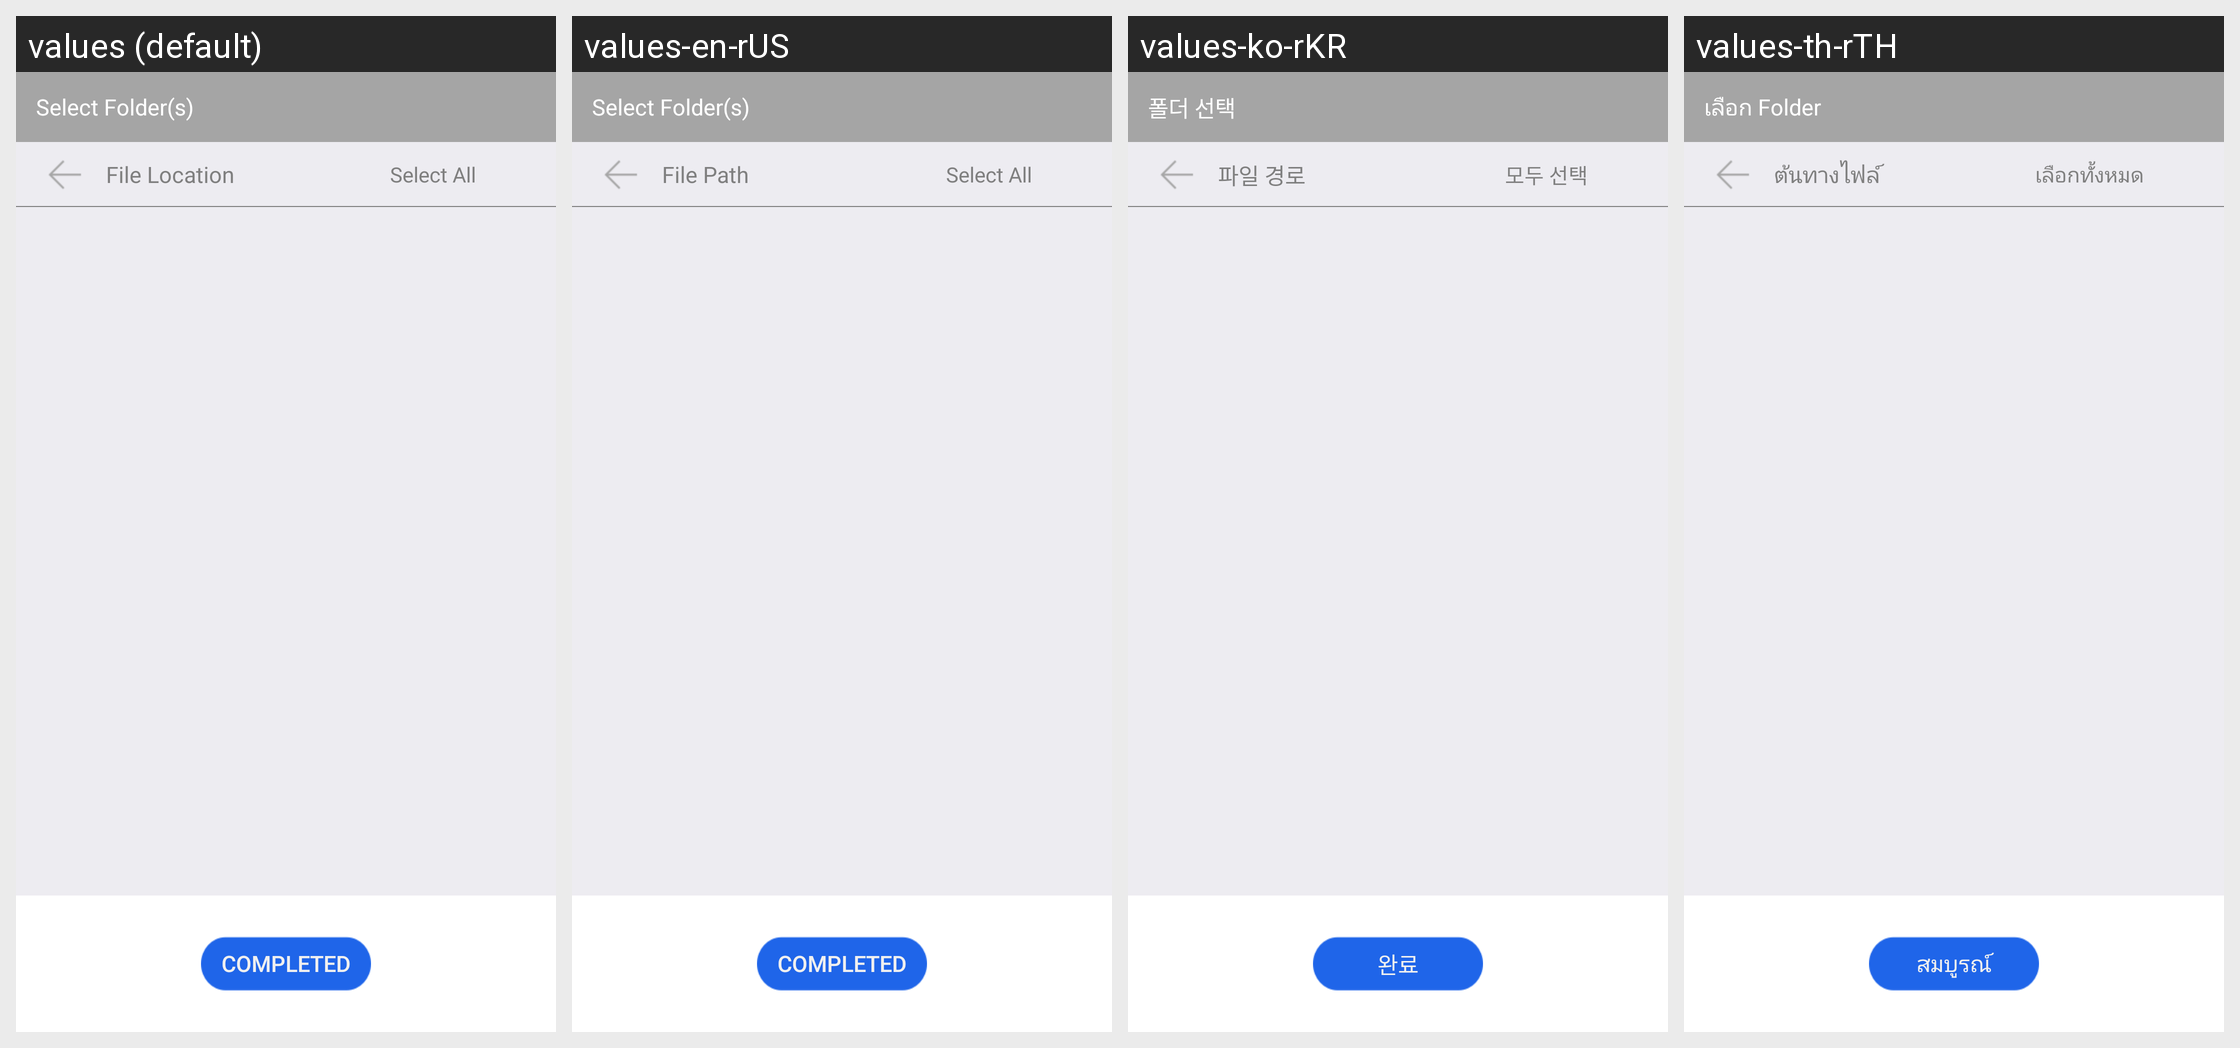

The Android screen above is rendered under several locales of the same app. Produce the string resources it draws, with the default and per-locale values.
Android screen res/layout/scan_music_adddirectory2.xml rendered under 4 locales, left to right: values (default), values-en-rUS, values-ko-rKR, values-th-rTH. Device: Nexus 5 (rendered at 1080×1920; each locale shown at half size, 540×960, under a caption strip naming it); theme Theme.MaterialComponents.DayNight.NoActionBar.
Other locales in the repository, not shown: values-de-rDE, values-es-rES, values-fr-rFR, values-ja-rJP, values-ru-rRU, values-zh-rCN, values-zh-rHK, values-zh-rTW.
Strings drawn on this screen, with the default value and each locale's value (text and hints the layout hard-codes, and strings that could not be matched under every locale, appear in the picture but are not listed):

scan_appoint
  values: Select Folder(s)
  values-en-rUS: Select Folder(s)
  values-ko-rKR: 폴더 선택
  values-th-rTH: เลือก Folder

select_all
  values: Select All
  values-en-rUS: Select All
  values-ko-rKR: 모두 선택
  values-th-rTH: เลือกทั้งหมด

file_dir_text
  values: File Location
  values-en-rUS: File Path
  values-ko-rKR: 파일 경로
  values-th-rTH: ต้นทางไฟล์

finsh
  values: Completed
  values-en-rUS: Completed
  values-ko-rKR: 완료
  values-th-rTH: สมบูรณ์
